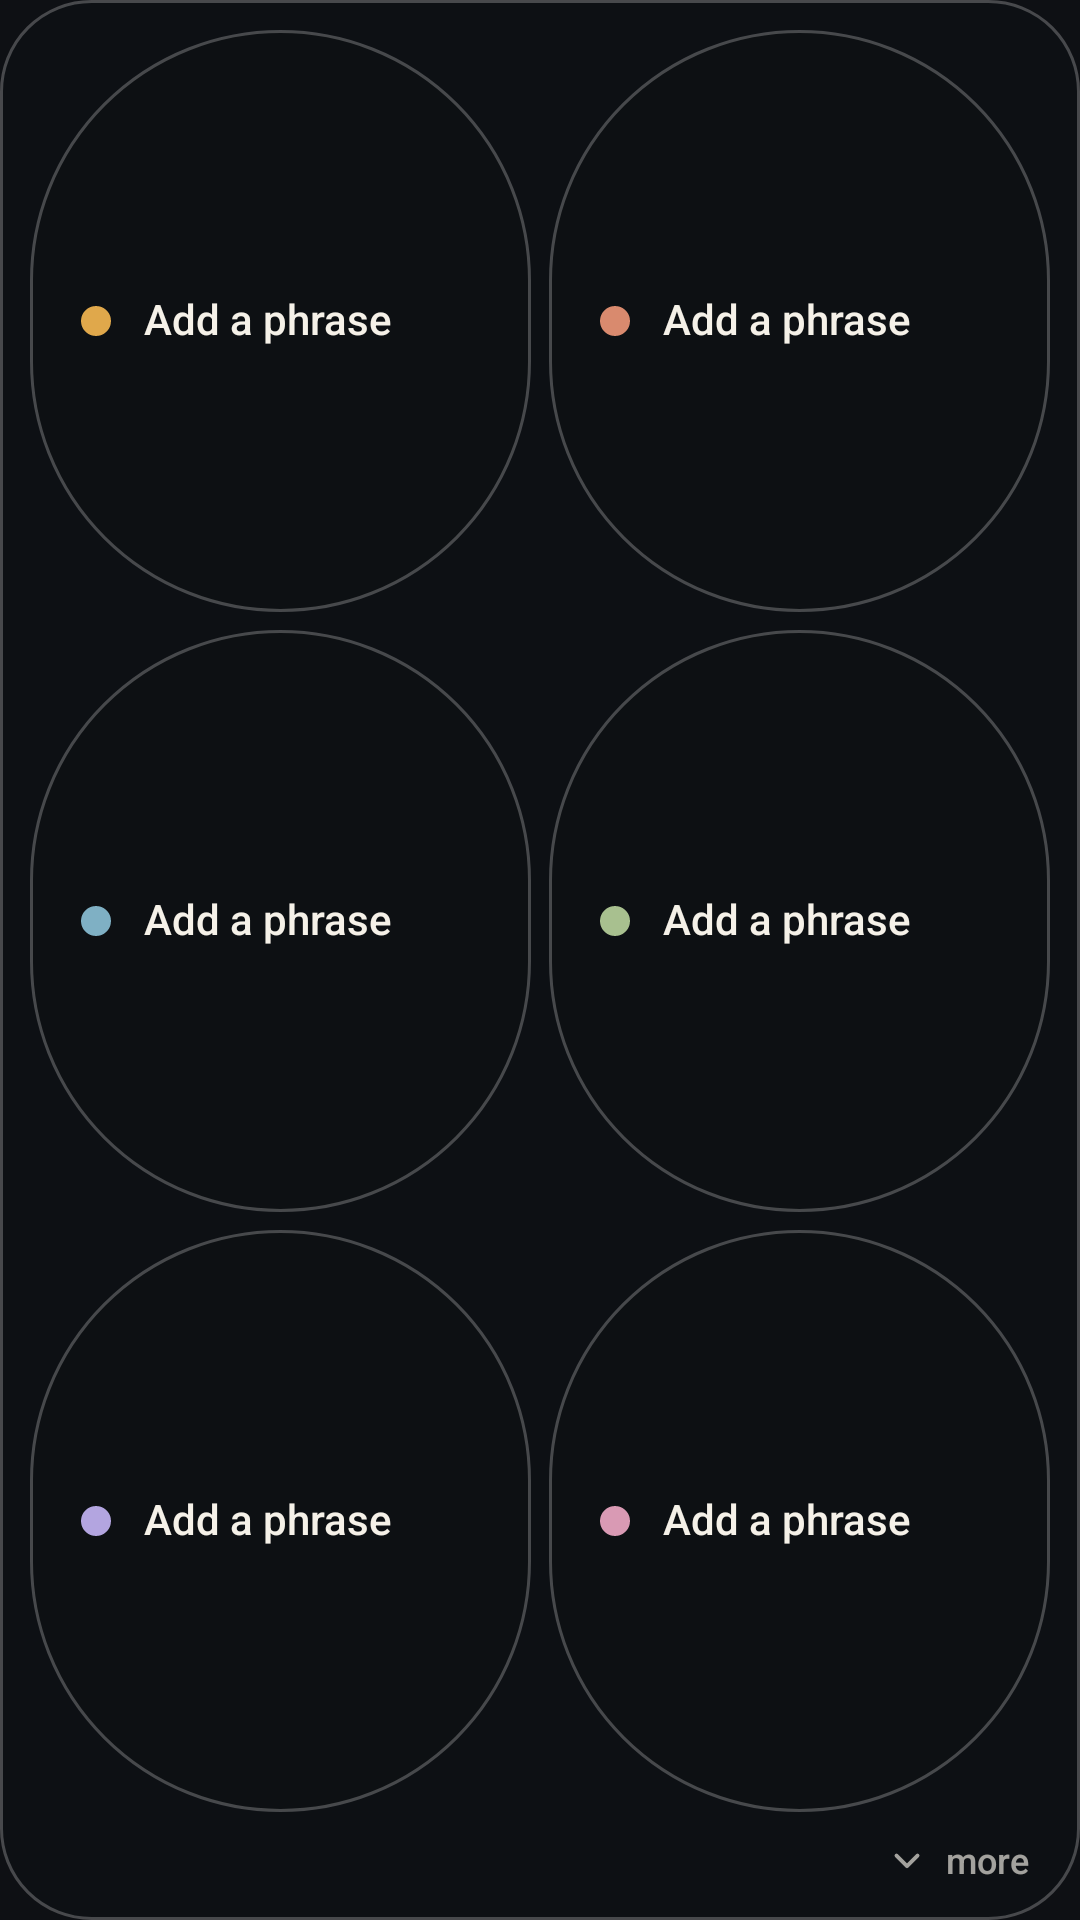

Android layout source for this screen:
<!-- AndroidManifest.xml: application theme AppTheme -->
<!-- res/layout/widget_rows3.xml -->
<LinearLayout xmlns:android="http://schemas.android.com/apk/res/android"
    android:id="@android:id/background" android:layout_width="match_parent" android:layout_height="match_parent"
    android:background="@drawable/glass_40"
    android:orientation="vertical" android:padding="7dp">
    <LinearLayout android:layout_width="match_parent" android:layout_height="0dp" android:layout_weight="1" android:orientation="horizontal">
        <LinearLayout android:id="@+id/pill0" android:layout_width="0dp" android:layout_height="match_parent" android:layout_weight="1"
            android:layout_margin="3dp" android:orientation="horizontal"
            android:gravity="center_vertical" android:paddingStart="14dp" android:paddingEnd="12dp"
            android:background="@drawable/pill_idle" android:clickable="true" android:focusable="true">
            <ImageView android:id="@+id/icon0" android:layout_width="16dp" android:layout_height="16dp"
                android:scaleType="center" android:src="@drawable/dot_0" android:importantForAccessibility="no" />
            <TextView android:id="@+id/label0" android:layout_width="match_parent" android:layout_height="wrap_content"
                android:layout_marginStart="8dp" android:textSize="14sp" android:textColor="#F5F1E8"
                android:fontFamily="sans-serif-medium" android:maxLines="2" android:ellipsize="end"
                android:includeFontPadding="false" android:text="@string/pill_empty" />
        </LinearLayout>
        <LinearLayout android:id="@+id/pill1" android:layout_width="0dp" android:layout_height="match_parent" android:layout_weight="1"
            android:layout_margin="3dp" android:orientation="horizontal"
            android:gravity="center_vertical" android:paddingStart="14dp" android:paddingEnd="12dp"
            android:background="@drawable/pill_idle" android:clickable="true" android:focusable="true">
            <ImageView android:id="@+id/icon1" android:layout_width="16dp" android:layout_height="16dp"
                android:scaleType="center" android:src="@drawable/dot_1" android:importantForAccessibility="no" />
            <TextView android:id="@+id/label1" android:layout_width="match_parent" android:layout_height="wrap_content"
                android:layout_marginStart="8dp" android:textSize="14sp" android:textColor="#F5F1E8"
                android:fontFamily="sans-serif-medium" android:maxLines="2" android:ellipsize="end"
                android:includeFontPadding="false" android:text="@string/pill_empty" />
        </LinearLayout>
    </LinearLayout>
    <LinearLayout android:layout_width="match_parent" android:layout_height="0dp" android:layout_weight="1" android:orientation="horizontal">
        <LinearLayout android:id="@+id/pill2" android:layout_width="0dp" android:layout_height="match_parent" android:layout_weight="1"
            android:layout_margin="3dp" android:orientation="horizontal"
            android:gravity="center_vertical" android:paddingStart="14dp" android:paddingEnd="12dp"
            android:background="@drawable/pill_idle" android:clickable="true" android:focusable="true">
            <ImageView android:id="@+id/icon2" android:layout_width="16dp" android:layout_height="16dp"
                android:scaleType="center" android:src="@drawable/dot_2" android:importantForAccessibility="no" />
            <TextView android:id="@+id/label2" android:layout_width="match_parent" android:layout_height="wrap_content"
                android:layout_marginStart="8dp" android:textSize="14sp" android:textColor="#F5F1E8"
                android:fontFamily="sans-serif-medium" android:maxLines="2" android:ellipsize="end"
                android:includeFontPadding="false" android:text="@string/pill_empty" />
        </LinearLayout>
        <LinearLayout android:id="@+id/pill3" android:layout_width="0dp" android:layout_height="match_parent" android:layout_weight="1"
            android:layout_margin="3dp" android:orientation="horizontal"
            android:gravity="center_vertical" android:paddingStart="14dp" android:paddingEnd="12dp"
            android:background="@drawable/pill_idle" android:clickable="true" android:focusable="true">
            <ImageView android:id="@+id/icon3" android:layout_width="16dp" android:layout_height="16dp"
                android:scaleType="center" android:src="@drawable/dot_3" android:importantForAccessibility="no" />
            <TextView android:id="@+id/label3" android:layout_width="match_parent" android:layout_height="wrap_content"
                android:layout_marginStart="8dp" android:textSize="14sp" android:textColor="#F5F1E8"
                android:fontFamily="sans-serif-medium" android:maxLines="2" android:ellipsize="end"
                android:includeFontPadding="false" android:text="@string/pill_empty" />
        </LinearLayout>
    </LinearLayout>
    <LinearLayout android:layout_width="match_parent" android:layout_height="0dp" android:layout_weight="1" android:orientation="horizontal">
        <LinearLayout android:id="@+id/pill4" android:layout_width="0dp" android:layout_height="match_parent" android:layout_weight="1"
            android:layout_margin="3dp" android:orientation="horizontal"
            android:gravity="center_vertical" android:paddingStart="14dp" android:paddingEnd="12dp"
            android:background="@drawable/pill_idle" android:clickable="true" android:focusable="true">
            <ImageView android:id="@+id/icon4" android:layout_width="16dp" android:layout_height="16dp"
                android:scaleType="center" android:src="@drawable/dot_4" android:importantForAccessibility="no" />
            <TextView android:id="@+id/label4" android:layout_width="match_parent" android:layout_height="wrap_content"
                android:layout_marginStart="8dp" android:textSize="14sp" android:textColor="#F5F1E8"
                android:fontFamily="sans-serif-medium" android:maxLines="2" android:ellipsize="end"
                android:includeFontPadding="false" android:text="@string/pill_empty" />
        </LinearLayout>
        <LinearLayout android:id="@+id/pill5" android:layout_width="0dp" android:layout_height="match_parent" android:layout_weight="1"
            android:layout_margin="3dp" android:orientation="horizontal"
            android:gravity="center_vertical" android:paddingStart="14dp" android:paddingEnd="12dp"
            android:background="@drawable/pill_idle" android:clickable="true" android:focusable="true">
            <ImageView android:id="@+id/icon5" android:layout_width="16dp" android:layout_height="16dp"
                android:scaleType="center" android:src="@drawable/dot_5" android:importantForAccessibility="no" />
            <TextView android:id="@+id/label5" android:layout_width="match_parent" android:layout_height="wrap_content"
                android:layout_marginStart="8dp" android:textSize="14sp" android:textColor="#F5F1E8"
                android:fontFamily="sans-serif-medium" android:maxLines="2" android:ellipsize="end"
                android:includeFontPadding="false" android:text="@string/pill_empty" />
        </LinearLayout>
    </LinearLayout>
    <LinearLayout android:layout_width="match_parent" android:layout_height="26dp"
        android:orientation="horizontal" android:gravity="center_vertical|end">
        <LinearLayout android:id="@+id/more" android:layout_width="wrap_content" android:layout_height="match_parent"
            android:orientation="horizontal" android:gravity="center_vertical"
            android:paddingStart="10dp" android:paddingEnd="10dp" android:background="@drawable/edit_bg"
            android:clickable="true" android:focusable="true" android:contentDescription="@string/a11y_more">
            <ImageView android:layout_width="14dp" android:layout_height="14dp" android:src="@drawable/ic_chevron_small"
                android:importantForAccessibility="no" />
            <TextView android:layout_width="wrap_content" android:layout_height="wrap_content"
                android:layout_marginStart="6dp" android:text="@string/more_short" android:textSize="12sp"
                android:textColor="#A6F5F1E8" android:fontFamily="sans-serif-medium" />
        </LinearLayout>
    </LinearLayout>
</LinearLayout>
<!-- resources referenced by this layout -->
<resources>
  <!-- drawable dot_0 (drawable) -->
  <shape xmlns:android="http://schemas.android.com/apk/res/android" android:shape="oval">
      <solid android:color="#E0A84B" />
      <size android:width="10dp" android:height="10dp" />
  </shape>
  <!-- drawable dot_1 (drawable) -->
  <shape xmlns:android="http://schemas.android.com/apk/res/android" android:shape="oval">
      <solid android:color="#D98A6E" />
      <size android:width="10dp" android:height="10dp" />
  </shape>
  <!-- drawable dot_2 (drawable) -->
  <shape xmlns:android="http://schemas.android.com/apk/res/android" android:shape="oval">
      <solid android:color="#7FB0C4" />
      <size android:width="10dp" android:height="10dp" />
  </shape>
  <!-- drawable dot_3 (drawable) -->
  <shape xmlns:android="http://schemas.android.com/apk/res/android" android:shape="oval">
      <solid android:color="#A8C08F" />
      <size android:width="10dp" android:height="10dp" />
  </shape>
  <!-- drawable dot_4 (drawable) -->
  <shape xmlns:android="http://schemas.android.com/apk/res/android" android:shape="oval">
      <solid android:color="#B3A5E0" />
      <size android:width="10dp" android:height="10dp" />
  </shape>
  <!-- drawable dot_5 (drawable) -->
  <shape xmlns:android="http://schemas.android.com/apk/res/android" android:shape="oval">
      <solid android:color="#D99AB4" />
      <size android:width="10dp" android:height="10dp" />
  </shape>
  <!-- drawable edit_bg (drawable) -->
  <ripple xmlns:android="http://schemas.android.com/apk/res/android" android:color="#33F5F1E8">
      <item android:id="@android:id/mask">
          <shape><solid android:color="#FFFFFF" /><corners android:radius="999dp" /></shape>
      </item>
  </ripple>
  <!-- drawable glass_40 (drawable) -->
  <shape xmlns:android="http://schemas.android.com/apk/res/android">
      <solid android:color="#660E1014" />
      <stroke android:width="1dp" android:color="#3DFFFFFF" />
      <corners android:radius="30dp" />
  </shape>
  <!-- drawable ic_chevron_small (drawable) -->
  <vector xmlns:android="http://schemas.android.com/apk/res/android"
      android:width="14dp" android:height="14dp" android:viewportWidth="24" android:viewportHeight="24">
      <path android:pathData="M6,9.5l6,6 6,-6" android:strokeColor="#A6F5F1E8"
          android:strokeWidth="2.2" android:strokeLineCap="round" android:strokeLineJoin="round" />
  </vector>
  <!-- drawable pill_idle (drawable) -->
  <ripple xmlns:android="http://schemas.android.com/apk/res/android" android:color="#33F5F1E8">
      <item>
          <shape>
              <solid android:color="#140E1014" />
              <stroke android:width="1dp" android:color="#3DFFFFFF" />
              <corners android:radius="999dp" />
          </shape>
      </item>
  </ripple>
  <string name="a11y_more">More phrases</string>
  <string name="more_short">more</string>
  <string name="pill_empty">Add a phrase</string>
  <style name="AppTheme" parent="android:style/Theme.Material.NoActionBar">
          <item name="android:colorAccent">#F5F1E8</item>
          <item name="android:colorPrimary">#0E1014</item>
          <item name="android:colorBackground">#0E1014</item>
          <item name="android:windowBackground">@color/ink_bg</item>
          <item name="android:statusBarColor">@color/ink_bg</item>
          <item name="android:navigationBarColor">@color/ink_bg</item>
          <item name="android:windowLightStatusBar">false</item>
          <item name="android:textColorHighlight">#55F5F1E8</item>
          <item name="android:textCursorDrawable">@null</item>
      </style>
  <color name="ink_bg">#0E1014</color>
</resources>
